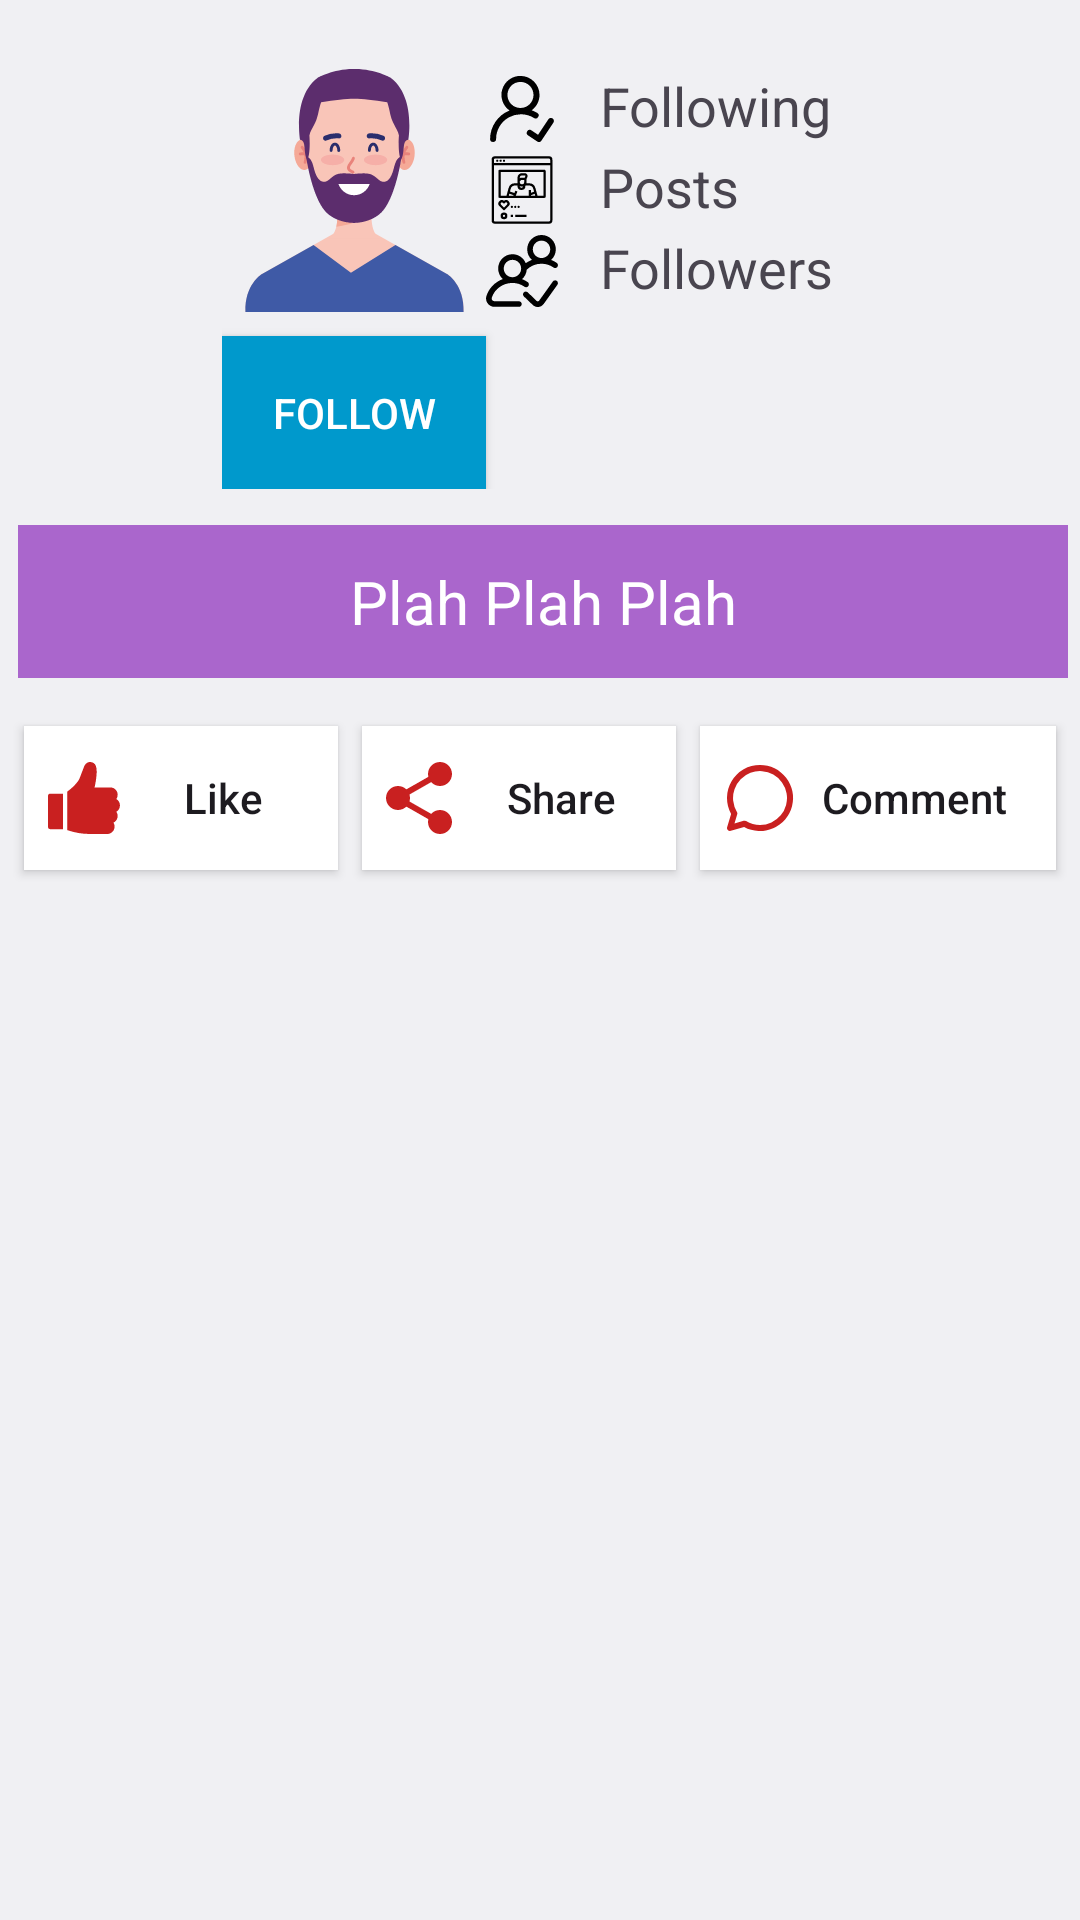

Here is an Android app screen rendered from its layout file. Give the layout XML and the strings, colors and styles it references.
<!-- AndroidManifest.xml: application theme Theme.CompleteExample -->
<!-- res/layout/custom_post.xml -->
<?xml version="1.0" encoding="utf-8"?>
<RelativeLayout xmlns:android="http://schemas.android.com/apk/res/android"
    xmlns:app="http://schemas.android.com/apk/res-auto"
    xmlns:tools="http://schemas.android.com/tools"
    android:layout_width="wrap_content"
    android:layout_height="wrap_content"
    android:background="@color/material_dynamic_neutral95"
    android:padding="4dp">

    <TextView
        android:id="@+id/tv_custom_post_date"
        android:layout_width="wrap_content"
        android:layout_height="wrap_content"
        android:layout_alignParentStart="true"
        android:layout_alignParentTop="true"
        android:layout_alignParentEnd="true" />

    <GridLayout
        android:id="@+id/gridLayout"
        android:layout_width="wrap_content"
        android:layout_height="wrap_content"
        android:layout_below="@+id/tv_custom_post_date"
        android:layout_centerHorizontal="true"
        android:columnCount="3"
        android:rowCount="4">

        <ImageView
            android:id="@+id/custom_post_image_profile"
            android:layout_width="60dp"
            android:layout_height="60dp"
            android:layout_rowSpan="3"
            android:layout_rowWeight="1"
            android:layout_columnWeight="1"
            android:src="@drawable/peron" />


        <TextView
            android:id="@+id/custom_tv_following"
            android:layout_width="wrap_content"
            android:layout_height="wrap_content"
            android:layout_rowWeight="1"
            android:layout_columnWeight="1"
            android:drawablePadding="14dp"
            android:text="Following  "
            android:textSize="18sp"
            android:drawableStart="@drawable/following" />

        <TextView
            android:id="@+id/custom_tv_following_data"
            android:layout_width="wrap_content"
            android:layout_height="wrap_content"
            android:layout_rowWeight="1"
            android:layout_columnWeight="1"
            android:textSize="20sp" />

        <TextView
            android:id="@+id/custom_tv_posts"
            android:layout_width="wrap_content"
            android:layout_height="wrap_content"
            android:layout_rowWeight="1"
            android:layout_columnWeight="1"
            android:drawablePadding="14dp"
            android:text="Posts"
            android:textSize="18sp"
            android:drawableStart="@drawable/posts" />

        <TextView
            android:id="@+id/custom_tv_posts_data"
            android:layout_width="wrap_content"
            android:layout_height="wrap_content"
            android:layout_rowWeight="1"
            android:layout_columnWeight="1"
            android:textSize="20sp" />

        <TextView
            android:id="@+id/custom_tv_followers"
            android:layout_width="wrap_content"
            android:layout_height="wrap_content"
            android:layout_rowWeight="1"
            android:layout_columnWeight="1"
            android:drawablePadding="14dp"
            android:text="@string/followers"
            android:textSize="18sp"
            android:drawableStart="@drawable/followers" />

        <TextView
            android:id="@+id/custom_tv_followers_data"
            android:layout_width="wrap_content"
            android:layout_height="wrap_content"
            android:layout_rowWeight="1"
            android:layout_columnWeight="1"
            android:textSize="20sp" />

        <androidx.appcompat.widget.AppCompatButton
            android:id="@+id/custom_post_btn_follow"
            android:layout_width="wrap_content"
            android:layout_height="wrap_content"
            android:layout_rowWeight="1"
            android:layout_columnWeight="1"
            android:layout_marginTop="8dp"
            android:padding="16dp"
            android:background="@android:color/holo_blue_dark"
            android:text="@string/follow"
            android:textColor="@color/white" />

        <TextView
            android:id="@+id/custom_tv_name"
            android:layout_width="wrap_content"
            android:layout_height="wrap_content"
            android:layout_rowWeight="1"
            android:layout_columnSpan="2"
            android:layout_columnWeight="1"
            android:gravity="center"
            android:padding="8dp"
            android:textSize="18sp"
            android:textStyle="bold" />

    </GridLayout>

    <TextView
        android:id="@+id/custom_post_tv_body"
        android:layout_width="wrap_content"
        android:layout_height="wrap_content"
        android:layout_below="@+id/gridLayout"
        android:layout_alignParentStart="true"
        android:layout_alignParentEnd="true"
        android:layout_marginStart="2dp"
        android:layout_marginTop="12dp"
        android:layout_marginBottom="12dp"
        android:background="@android:color/holo_purple"
        android:gravity="center"
        android:padding="12dp"
        android:text="@string/plah_plah_plah"
        android:textColor="@color/white"
        android:textSize="20sp" />

    <LinearLayout
        android:layout_width="match_parent"
        android:layout_height="wrap_content"
        android:layout_below="@id/custom_post_tv_body"
        android:orientation="horizontal">

        <androidx.appcompat.widget.AppCompatButton
            android:id="@+id/button"
            android:layout_width="wrap_content"
            android:layout_height="wrap_content"
            android:layout_margin="4dp"
            android:layout_weight="1"
            android:drawablePadding="4dp"
            android:background="@color/white"
            android:drawableStart="@drawable/like"
            android:padding="8dp"
            android:text="@string/like"
            

            android:textAllCaps="false" />

        <androidx.appcompat.widget.AppCompatButton
            android:id="@+id/button2"
            android:layout_width="wrap_content"
            android:layout_height="wrap_content"
            android:layout_margin="4dp"
            android:layout_weight="1"
            android:background="@color/white"
            android:drawablePadding="4dp"
            android:drawableStart="@drawable/share"
            android:padding="8dp"
            android:text="@string/share"
            android:textAllCaps="false" />

        <androidx.appcompat.widget.AppCompatButton
            android:id="@+id/button3"
            android:layout_width="wrap_content"
            android:layout_height="wrap_content"
            android:layout_margin="4dp"
            android:layout_weight="1"
            android:background="@color/white"
            android:drawableStart="@drawable/comment"
            android:padding="8dp"
            android:text="@string/comment"
            android:textAllCaps="false" />
    </LinearLayout>
</RelativeLayout>
<!-- resources referenced by this layout -->
<resources>
  <!-- drawable comment (drawable) -->
  <vector android:height="24dp" android:viewportHeight="24"
      android:viewportWidth="24" android:width="24dp" xmlns:android="http://schemas.android.com/apk/res/android">
      <path android:fillColor="#c92020" android:pathData="M12,1a10.984,10.984 0,0 0,-9.632 16.293l-1.326,4.42A1,1 0,0 0,2 23a1.019,1.019 0,0 0,0.288 -0.042l4.42,-1.326A11,11 0,1 0,12 1zM12,21a8.966,8.966 0,0 1,-4.648 -1.306,1.008 1.008,0 0,0 -0.519,-0.144 0.973,0.973 0,0 0,-0.287 0.042l-3.054,0.917 0.916,-3.055a1,1 0,0 0,-0.1 -0.8A8.992,8.992 0,1 1,12 21z"/>
  </vector>
  <!-- drawable following (drawable) -->
  <vector android:height="24dp" android:viewportHeight="6.35"
      android:viewportWidth="6.35" android:width="24dp" xmlns:android="http://schemas.android.com/apk/res/android">
      <path android:fillColor="#000000"
          android:pathData="M3.04,0.257a1.677,1.677 0,0 0,-0.965 3.05A2.727,2.727 0,0 0,0.36 5.834a0.265,0.265 0,0 0,0.529 0,2.19 2.19,0 0,1 3.346,-1.865 0.265,0.265 0,1 0,0.28 -0.452,2.716 2.716,0 0,0 -0.485,-0.23c0.417,-0.305 0.69,-0.796 0.69,-1.35 0,-0.923 -0.757,-1.68 -1.68,-1.68zM3.04,0.787c0.637,0 1.15,0.513 1.15,1.15s-0.513,1.149 -1.15,1.149 -1.149,-0.51 -1.149,-1.149c0,-0.637 0.51,-1.15 1.148,-1.15zM5.717,3.963a0.265,0.265 0,0 0,-0.215 0.121L4.59,5.451l-0.572,-0.383a0.266,0.266 0,1 0,-0.295 0.442l0.795,0.529a0.265,0.265 0,0 0,0.367 -0.074l1.059,-1.588a0.265,0.265 0,0 0,-0.227 -0.414z"
          android:strokeColor="#00000000" android:strokeWidth="1"/>
  </vector>
  <!-- drawable like (drawable) -->
  <vector android:height="24dp" android:viewportHeight="512"
      android:viewportWidth="512" android:width="24dp" xmlns:android="http://schemas.android.com/apk/res/android">
      <path android:fillColor="#c92020" android:pathData="M15.34,224.95c-8.36,0 -15.15,6.78 -15.15,15.15v222.46c0,8.36 6.78,15.15 15.15,15.15h91.25v-252.75H15.34zM511.8,308.59c0,-19.23 -10.33,-36.09 -25.73,-45.32a52.5,52.5 0,0 0,9.36 -29.99c0,-29.11 -23.69,-52.8 -52.8,-52.8H331.18c3.42,-15.48 8.09,-38.71 11.34,-63.03 8.47,-63.28 2.68,-98.38 -18.21,-110.44 -13.02,-7.52 -27.06,-9.05 -39.53,-4.3 -9.64,3.67 -22.65,12.69 -30.06,34.84l-29.29,76.7c-14.85,36.68 -60.33,75.18 -88.54,96.47V484.4C189.16,502.72 243.71,512 299.36,512h121.45c29.11,0 52.8,-23.69 52.8,-52.8a52.48,52.48 0,0 0,-7.93 -27.8c17.6,-8.57 29.76,-26.65 29.76,-47.5a52.5,52.5 0,0 0,-9.36 -29.99c15.4,-9.23 25.74,-26.09 25.74,-45.32z"/>
  </vector>
  <string name="comment">Comment</string>
  <string name="follow">follow</string>
  <string name="followers">Followers</string>
  <string name="like">Like</string>
  <string name="plah_plah_plah">Plah Plah Plah</string>
  <string name="share">Share</string>
  <style name="Theme.CompleteExample" parent="Base.Theme.CompleteExample" />
  <style name="Base.Theme.CompleteExample" parent="Theme.Material3.DayNight.NoActionBar">
          
          
      </style>
  <!-- not gathered from this repository: default colours our renderer supplied (Android Studio template values) -->
  <color name="white">#FFFFFFFF</color>
</resources>
